Image classification data set "Brain-Tumor-Dataset-1" (micahc123/Brain-Tumor-Classification- on GitHub). Class labels (4): glioma, meningioma, no tumor, pituitary tumor.

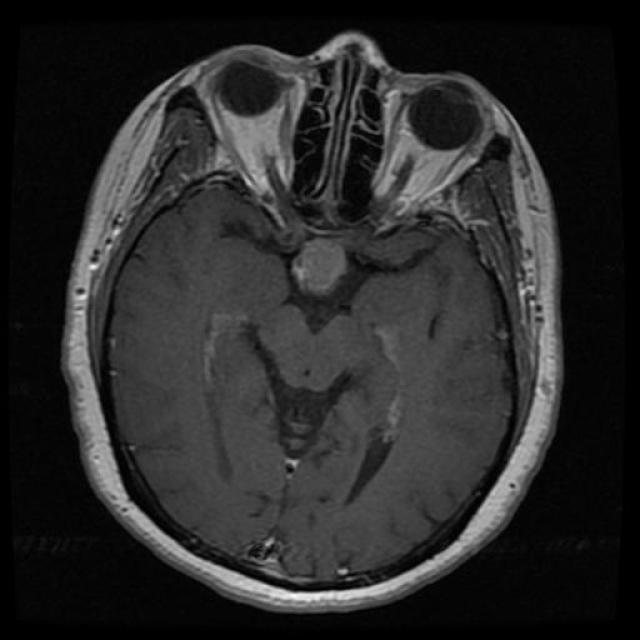
Label: pituitary tumor

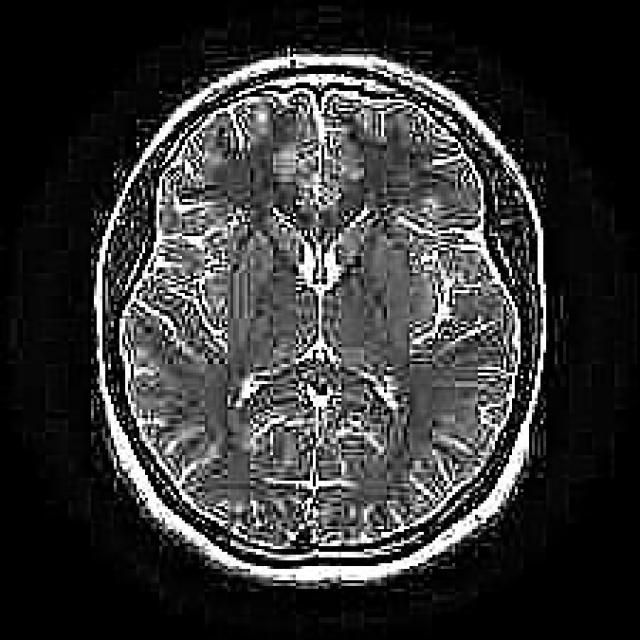
Label: no tumor

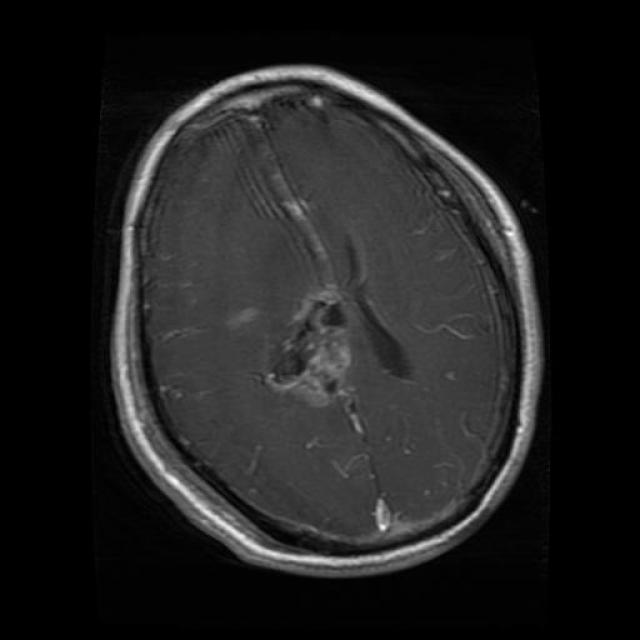
Label: glioma

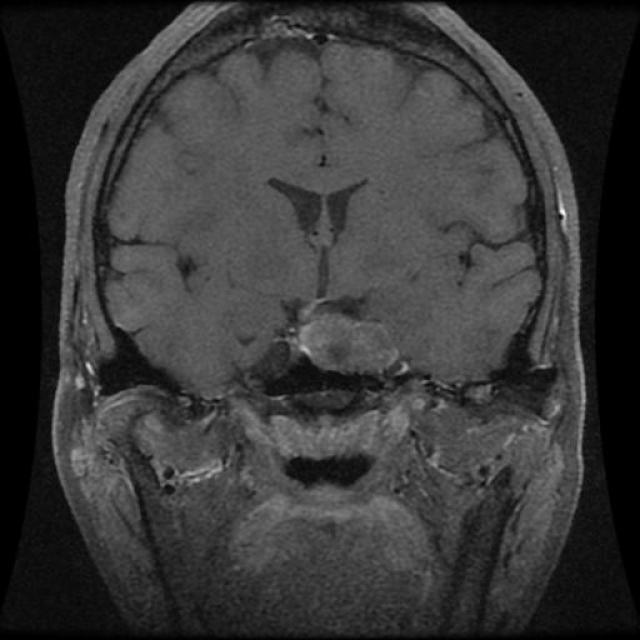
Label: pituitary tumor

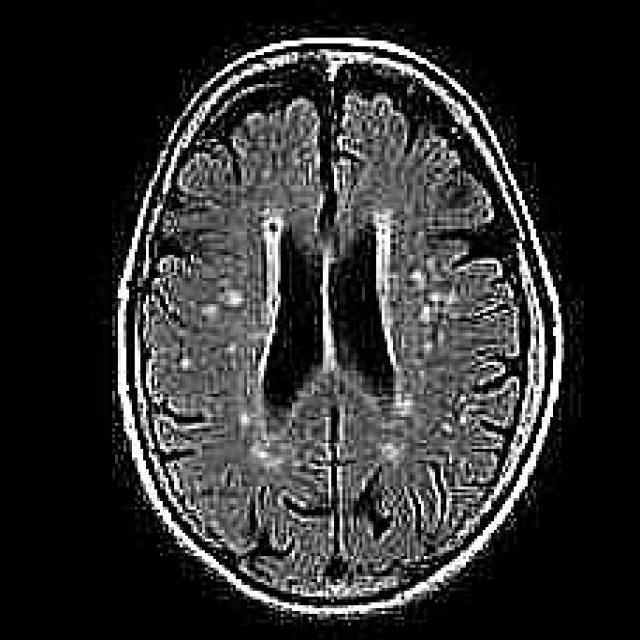
Label: no tumor
